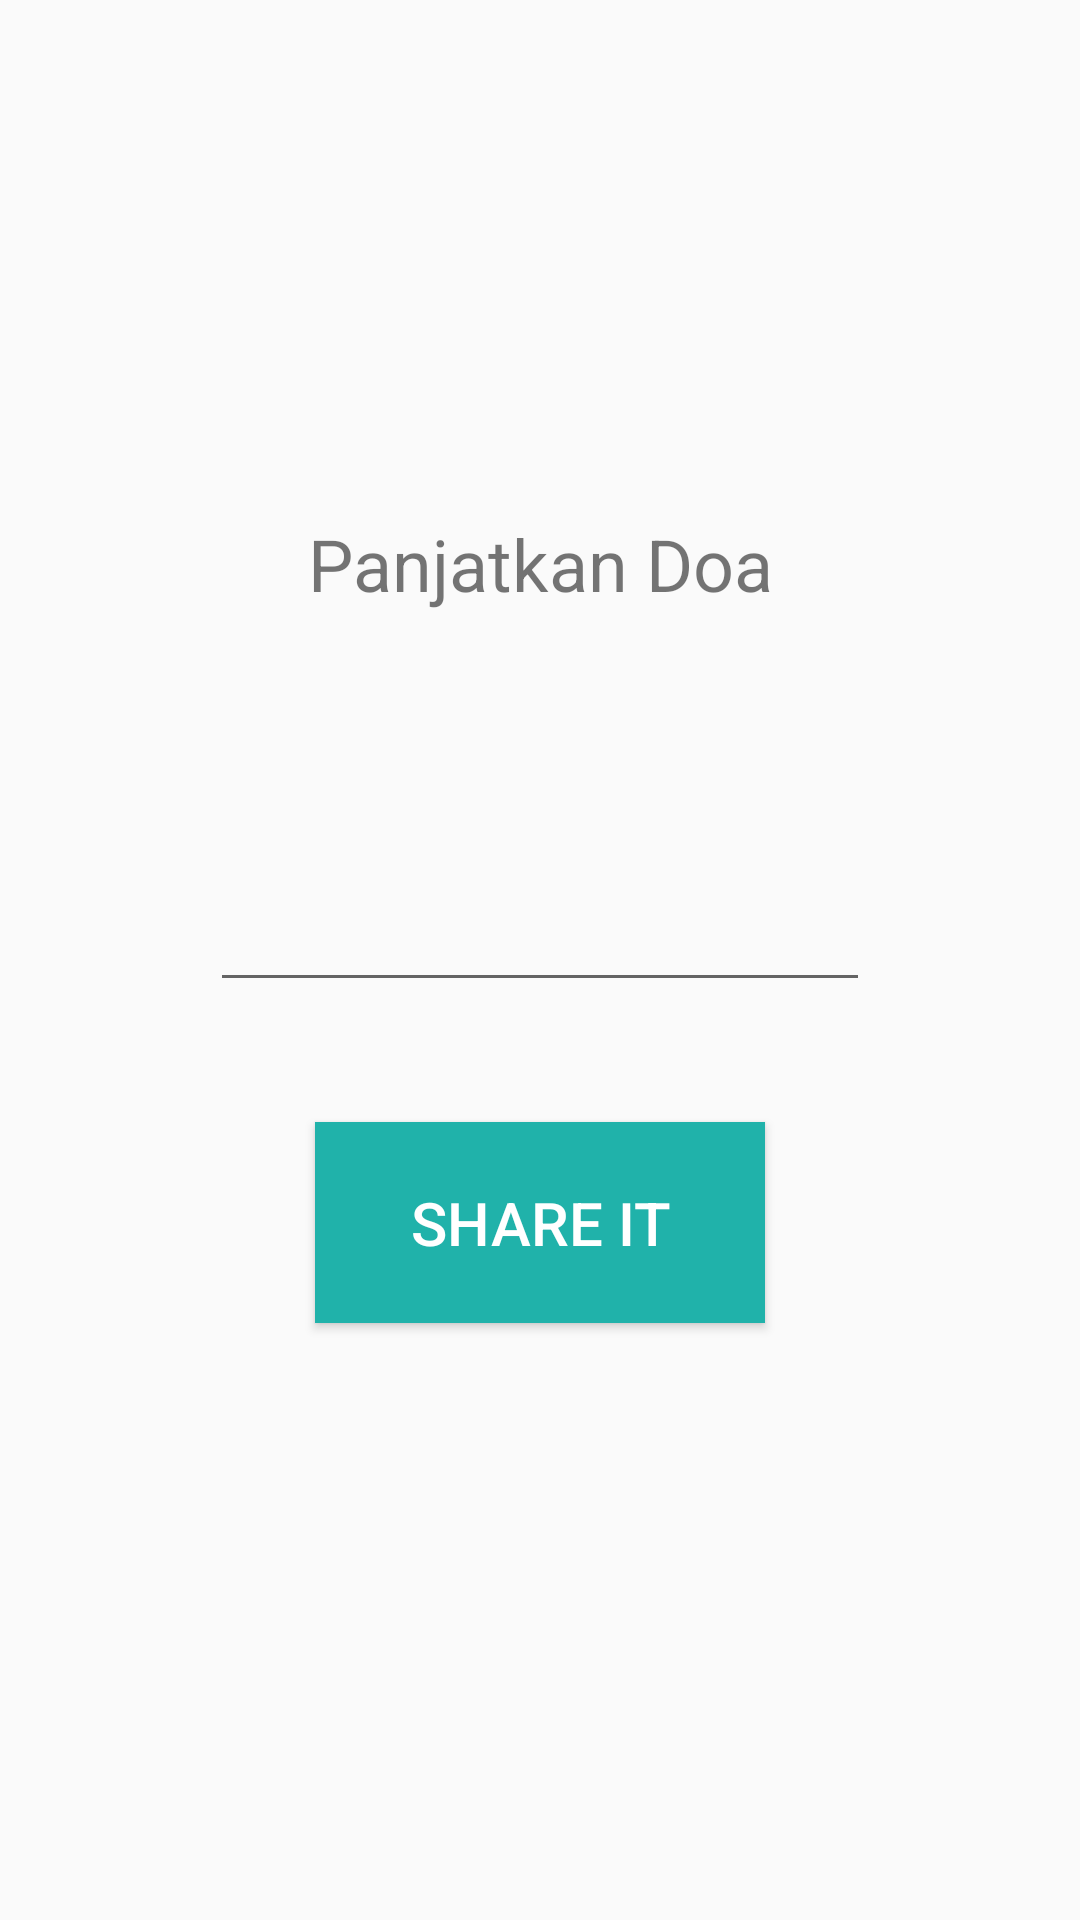

Reconstruct the res/layout file that produces this screen, plus the resources it refers to.
<!-- AndroidManifest.xml: application theme AppTheme -->
<!-- res/layout/lay_doa.xml -->
<?xml version="1.0" encoding="utf-8"?>
<LinearLayout xmlns:android="http://schemas.android.com/apk/res/android"
    android:orientation="vertical"
    android:layout_width="match_parent"
    android:gravity="center"
    android:padding="20dp"
    android:layout_height="match_parent">


    <TextView
        android:id="@+id/textView3"
        android:padding="20dp"
        android:layout_width="match_parent"
        android:layout_height="wrap_content"
        android:textSize="24sp"
        android:layout_gravity="center"
        android:gravity="center"
        android:text="Panjatkan Doa" />

    <EditText
        android:padding="20dp"
        android:layout_height="110dp"
        android:layout_width="220dp"
        android:id="@+id/isidoa"
        android:width="220px" />

    <Button
        android:padding="20dp"
        android:id="@+id/shareit"
        android:layout_width="150dp"
        android:layout_height="wrap_content"
        android:layout_marginTop="40dp"

        android:background="#20b2aa"
        android:text="Share it"
        android:textColor="#ffffff"
        android:textSize="20sp" />

    <TextView

        android:layout_width="wrap_content"
        android:layout_height="wrap_content"
        android:textSize="28sp"
        android:layout_marginTop="10dp"
        android:textColor="#ffffff"/>

</LinearLayout>
<!-- resources referenced by this layout -->
<resources>
  <style name="AppTheme" parent="Theme.AppCompat.Light.NoActionBar">
          
          <item name="colorPrimary">@color/colorPrimary</item>
          <item name="colorPrimaryDark">@color/colorPrimaryDark</item>
          <item name="colorAccent">@color/colorAccent</item>
      </style>
  <color name="colorPrimary">#0091ea</color>
  <color name="colorPrimaryDark">#0064b7</color>
  <color name="colorAccent">#64c1ff</color>
</resources>
